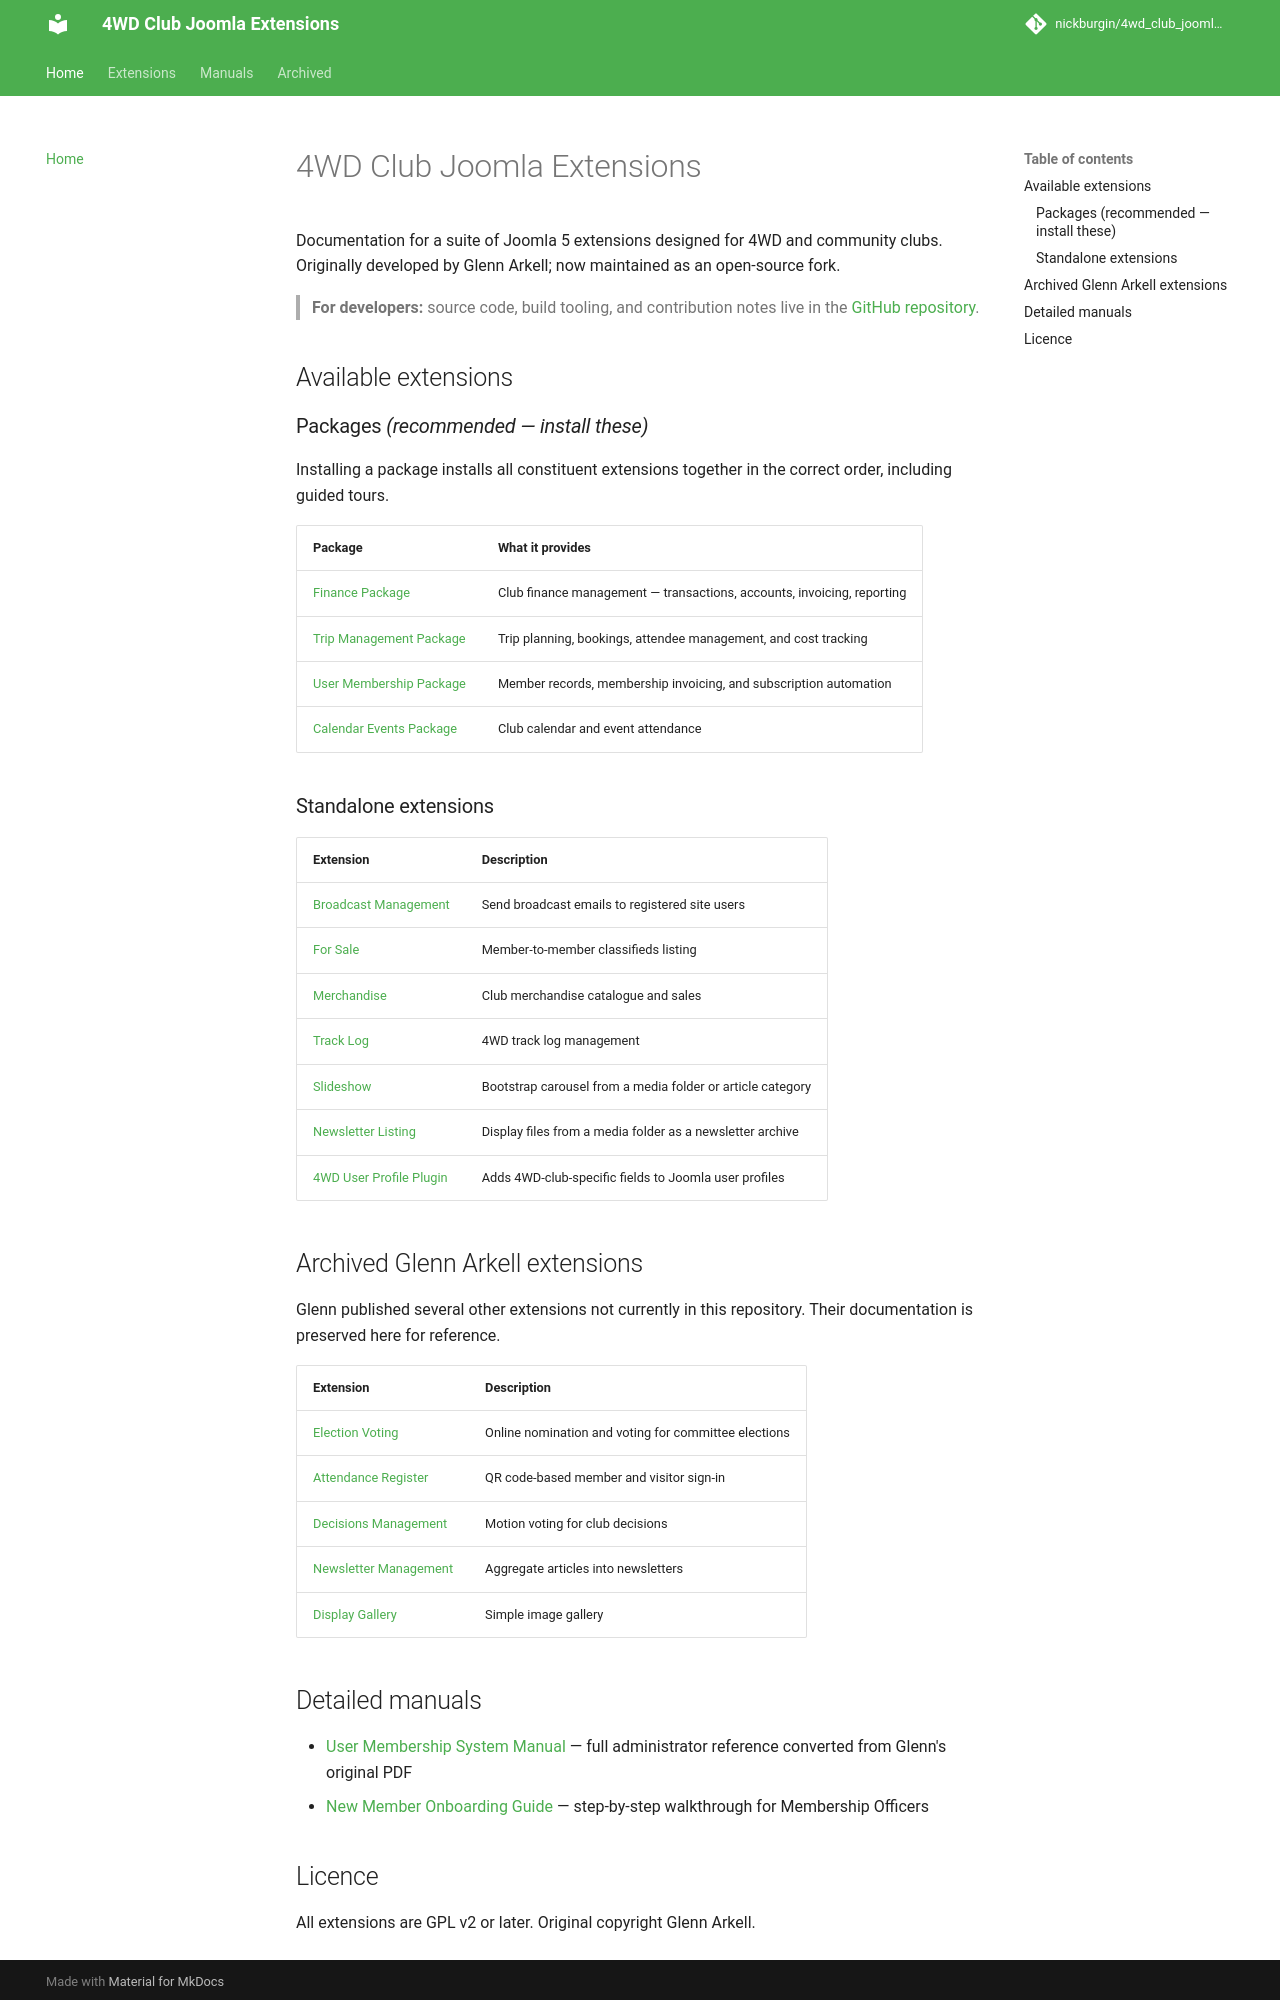

repository: nickburgin/4wd_club_joomla_modules · page: index.html · generator: mkdocs

# 4WD Club Joomla Extensions

Documentation for a suite of Joomla 5 extensions designed for 4WD and community clubs. Originally developed by Glenn Arkell; now maintained as an open-source fork.

> **For developers:** source code, build tooling, and contribution notes live in the [GitHub repository](https://github.com/nickburgin/4wd_club_joomla_modules).

## Available extensions

### Packages *(recommended — install these)*

Installing a package installs all constituent extensions together in the correct order, including guided tours.

| Package | What it provides |
|---------|-----------------|
| [Finance Package](extensions/com_gafinance.md) | Club finance management — transactions, accounts, invoicing, reporting |
| [Trip Management Package](extensions/com_gatripsys.md) | Trip planning, bookings, attendee management, and cost tracking |
| [User Membership Package](extensions/com_gausers.md) | Member records, membership invoicing, and subscription automation |
| [Calendar Events Package](extensions/com_gacalevents.md) | Club calendar and event attendance |

### Standalone extensions

| Extension | Description |
|-----------|-------------|
| [Broadcast Management](extensions/com_gabroadcast.md) | Send broadcast emails to registered site users |
| [For Sale](extensions/com_gaforsale.md) | Member-to-member classifieds listing |
| [Merchandise](extensions/com_gamerchandise.md) | Club merchandise catalogue and sales |
| [Track Log](extensions/com_gatracklog.md) | 4WD track log management |
| [Slideshow](extensions/mod_glennslideshow.md) | Bootstrap carousel from a media folder or article category |
| [Newsletter Listing](extensions/mod_glennsnewsletters.md) | Display files from a media folder as a newsletter archive |
| [4WD User Profile Plugin](extensions/plg_user_profileb4wdc.md) | Adds 4WD-club-specific fields to Joomla user profiles |

## Archived Glenn Arkell extensions

Glenn published several other extensions not currently in this repository. Their documentation is preserved here for reference.

| Extension | Description |
|-----------|-------------|
| [Election Voting](archived/com_gavoting.md) | Online nomination and voting for committee elections |
| [Attendance Register](archived/com_gavisitsignin.md) | QR code-based member and visitor sign-in |
| [Decisions Management](archived/com_gadecisions.md) | Motion voting for club decisions |
| [Newsletter Management](archived/com_ganewsletter.md) | Aggregate articles into newsletters |
| [Display Gallery](archived/com_gagallery.md) | Simple image gallery |

## Detailed manuals

- [User Membership System Manual](manuals/com_gausers-manual.md) — full administrator reference converted from Glenn's original PDF
- [New Member Onboarding Guide](manuals/new-member-onboarding.md) — step-by-step walkthrough for Membership Officers
